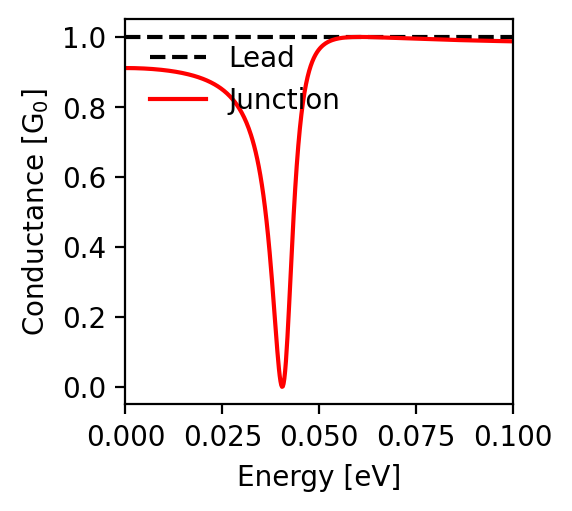

Data behind this chart, as committed beside it:
energy; conductance
-0.1; 0.987
-0.0998; 0.987
-0.0996; 0.988
-0.0994; 0.988
-0.0992; 0.988
-0.099; 0.988
-0.0988; 0.988
-0.0986; 0.988
-0.0984; 0.988
-0.0982; 0.988
-0.098; 0.988
-0.0978; 0.988
-0.0976; 0.988
-0.0974; 0.988
-0.0972; 0.988
-0.097; 0.988
-0.0968; 0.988
-0.0966; 0.988
-0.0964; 0.988
-0.0962; 0.988
-0.096; 0.988
-0.0958; 0.988
-0.0956; 0.988
-0.0954; 0.988
-0.0952; 0.989
-0.095; 0.989
-0.0948; 0.989
-0.0946; 0.989
-0.0944; 0.989
-0.0942; 0.989
-0.094; 0.989
-0.0938; 0.989
-0.0936; 0.989
-0.0934; 0.989
-0.0932; 0.989
-0.093; 0.989
-0.0928; 0.989
-0.0926; 0.989
-0.0924; 0.989
-0.0922; 0.989
-0.092; 0.989
-0.0918; 0.989
-0.0916; 0.989
-0.0914; 0.99
-0.0912; 0.99
-0.091; 0.99
-0.0908; 0.99
-0.0906; 0.99
-0.0904; 0.99
-0.0902; 0.99
-0.09; 0.99
-0.0898; 0.99
-0.0896; 0.99
-0.0894; 0.99
-0.0892; 0.99
-0.089; 0.99
-0.0888; 0.99
-0.0886; 0.99
-0.0884; 0.99
-0.0882; 0.99
... 941 more rows
